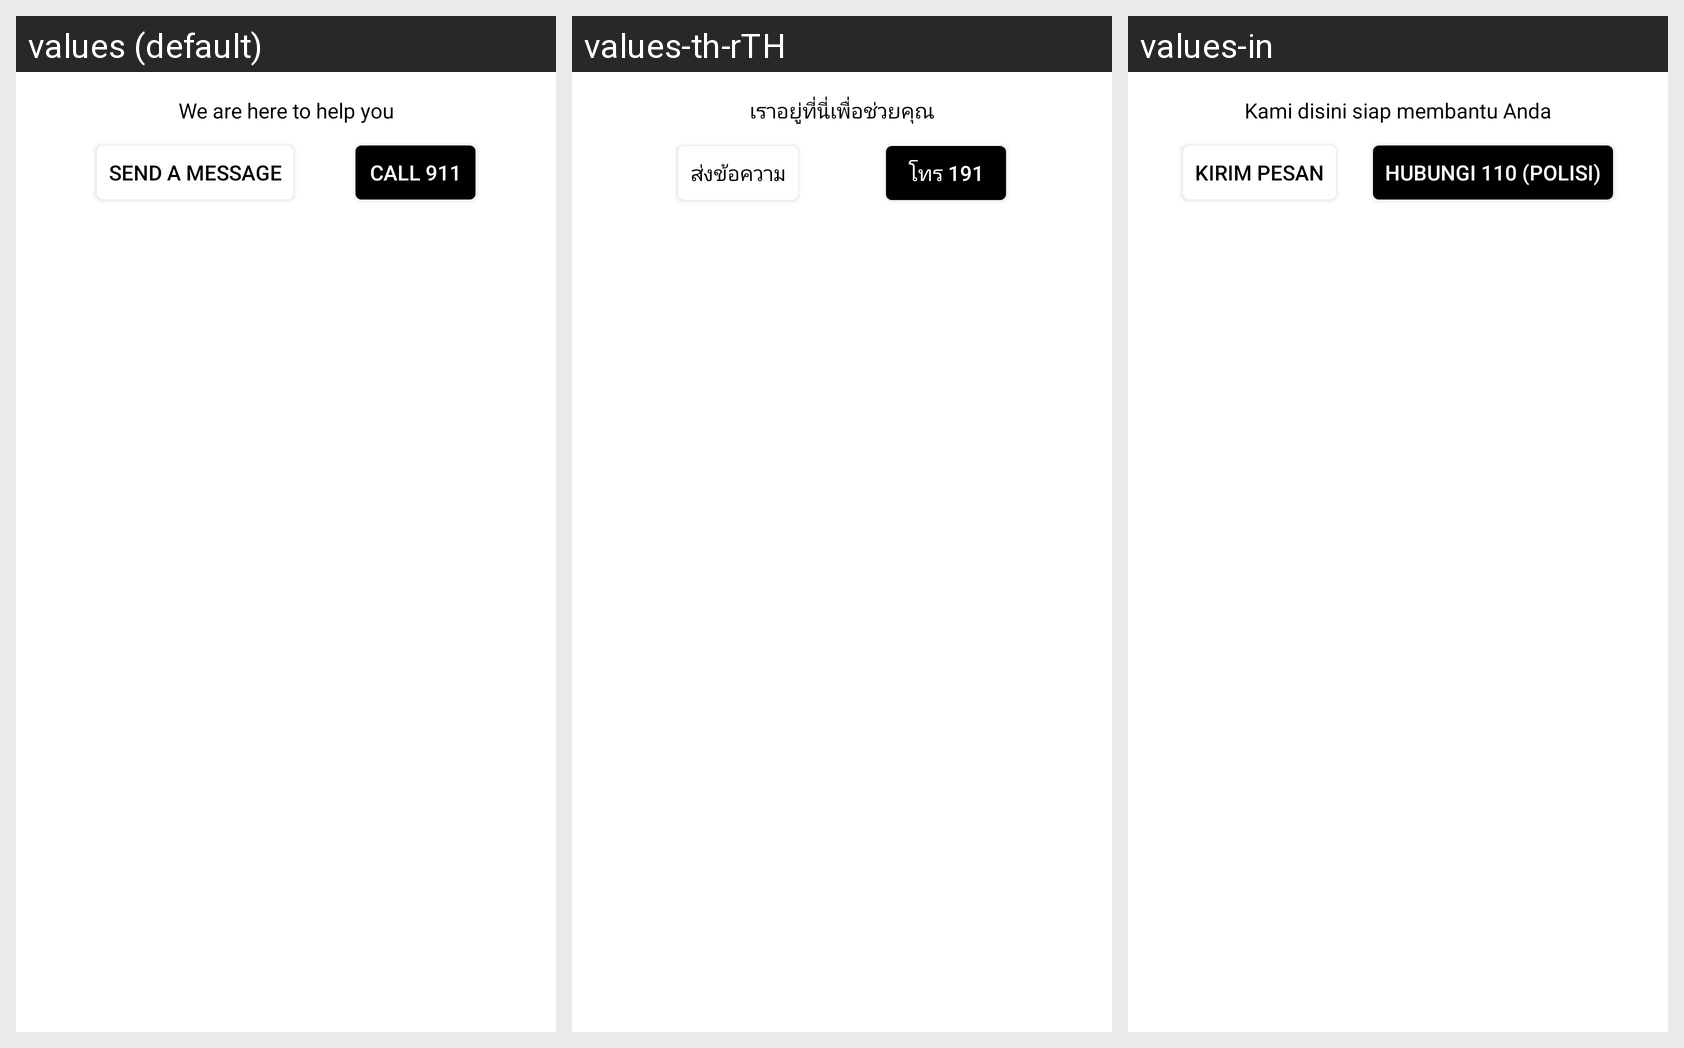

This grid shows one Android layout under several languages. Give, for every string resource on the screen, its name, the default text and each shown locale's text.
Android screen res/layout/app_widget.xml rendered under 3 locales, left to right: values (default), values-th-rTH, values-in. Device: Nexus 5 (rendered at 1080×1920; each locale shown at half size, 540×960, under a caption strip naming it); theme Theme.SheSafe.
Strings drawn on this screen, with the default value and each locale's value (text and hints the layout hard-codes, and strings that could not be matched under every locale, appear in the picture but are not listed):

we_are_here_to_help_you
  values: We are here to help you
  values-th-rTH: เราอยู่ที่นี่เพื่อช่วยคุณ
  values-in: Kami disini siap membantu Anda

send_a_message
  values: Send a message
  values-th-rTH: ส่งข้อความ
  values-in: Kirim Pesan

call_emergency_number
  values: Call 911
  values-th-rTH: โทร 191
  values-in: Hubungi 110 (polisi)
